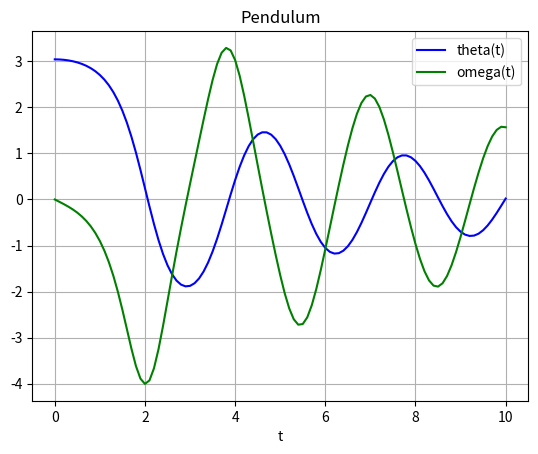

The script that saved this image:
import numpy as np
import scipy
import matplotlib.pyplot as plt

def pend (y, t, b, c):
	theta, omega = y
	dydt = [omega, -b*omega - c*np.sin(theta)]
	return dydt

def main ():
	b = 0.25
	c = 5.0

	y0 = [np.pi - 0.1, 0.0]
	t = np.linspace(0, 10, 101)

	sol = scipy.integrate.odeint(pend, y0, t, args=(b,c))
	#print(sol)

	plt.plot(t, sol[:,0], 'b', label="theta(t)")
	plt.plot(t, sol[:,1], 'g', label="omega(t)")
	plt.legend(loc=0)
	plt.title("Pendulum")
	plt.xlabel("t")
	plt.grid()
	plt.show()

if __name__ == "__main__":
	main()
